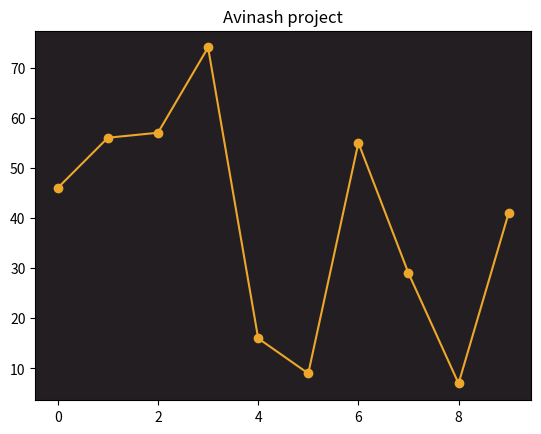

Here is the Python script that generated this plot:
import numpy as np
import matplotlib.pyplot as plt


# Avinash Reddy Baddam , C0877290

plt.title("Avinash project")


x = np.random.randint(100, size=10)

#ax = plt.axes()

ax = plt.gca()
ax.set_facecolor("#221E22")

plt.plot(x, marker='o', color='#ECA72C')
plt.savefig('chart.png')
plt.show() 


